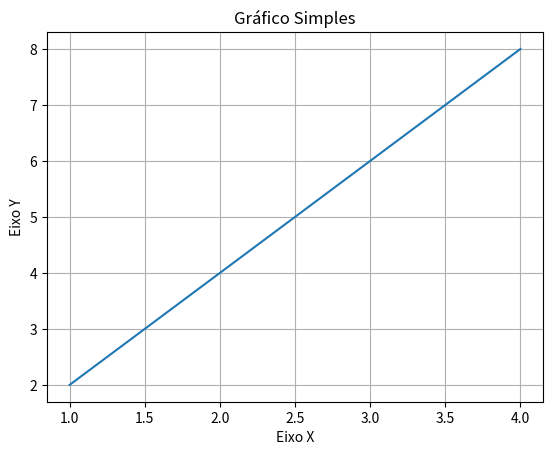

Reproduce this figure in Python.
import matplotlib.pyplot as plt

x = [1, 2, 3, 4]
y = [2, 4, 6, 8]

plt.plot(x, y)
plt.title("Gráfico Simples")
plt.xlabel("Eixo X")
plt.ylabel("Eixo Y")
plt.grid(True)
plt.show()
